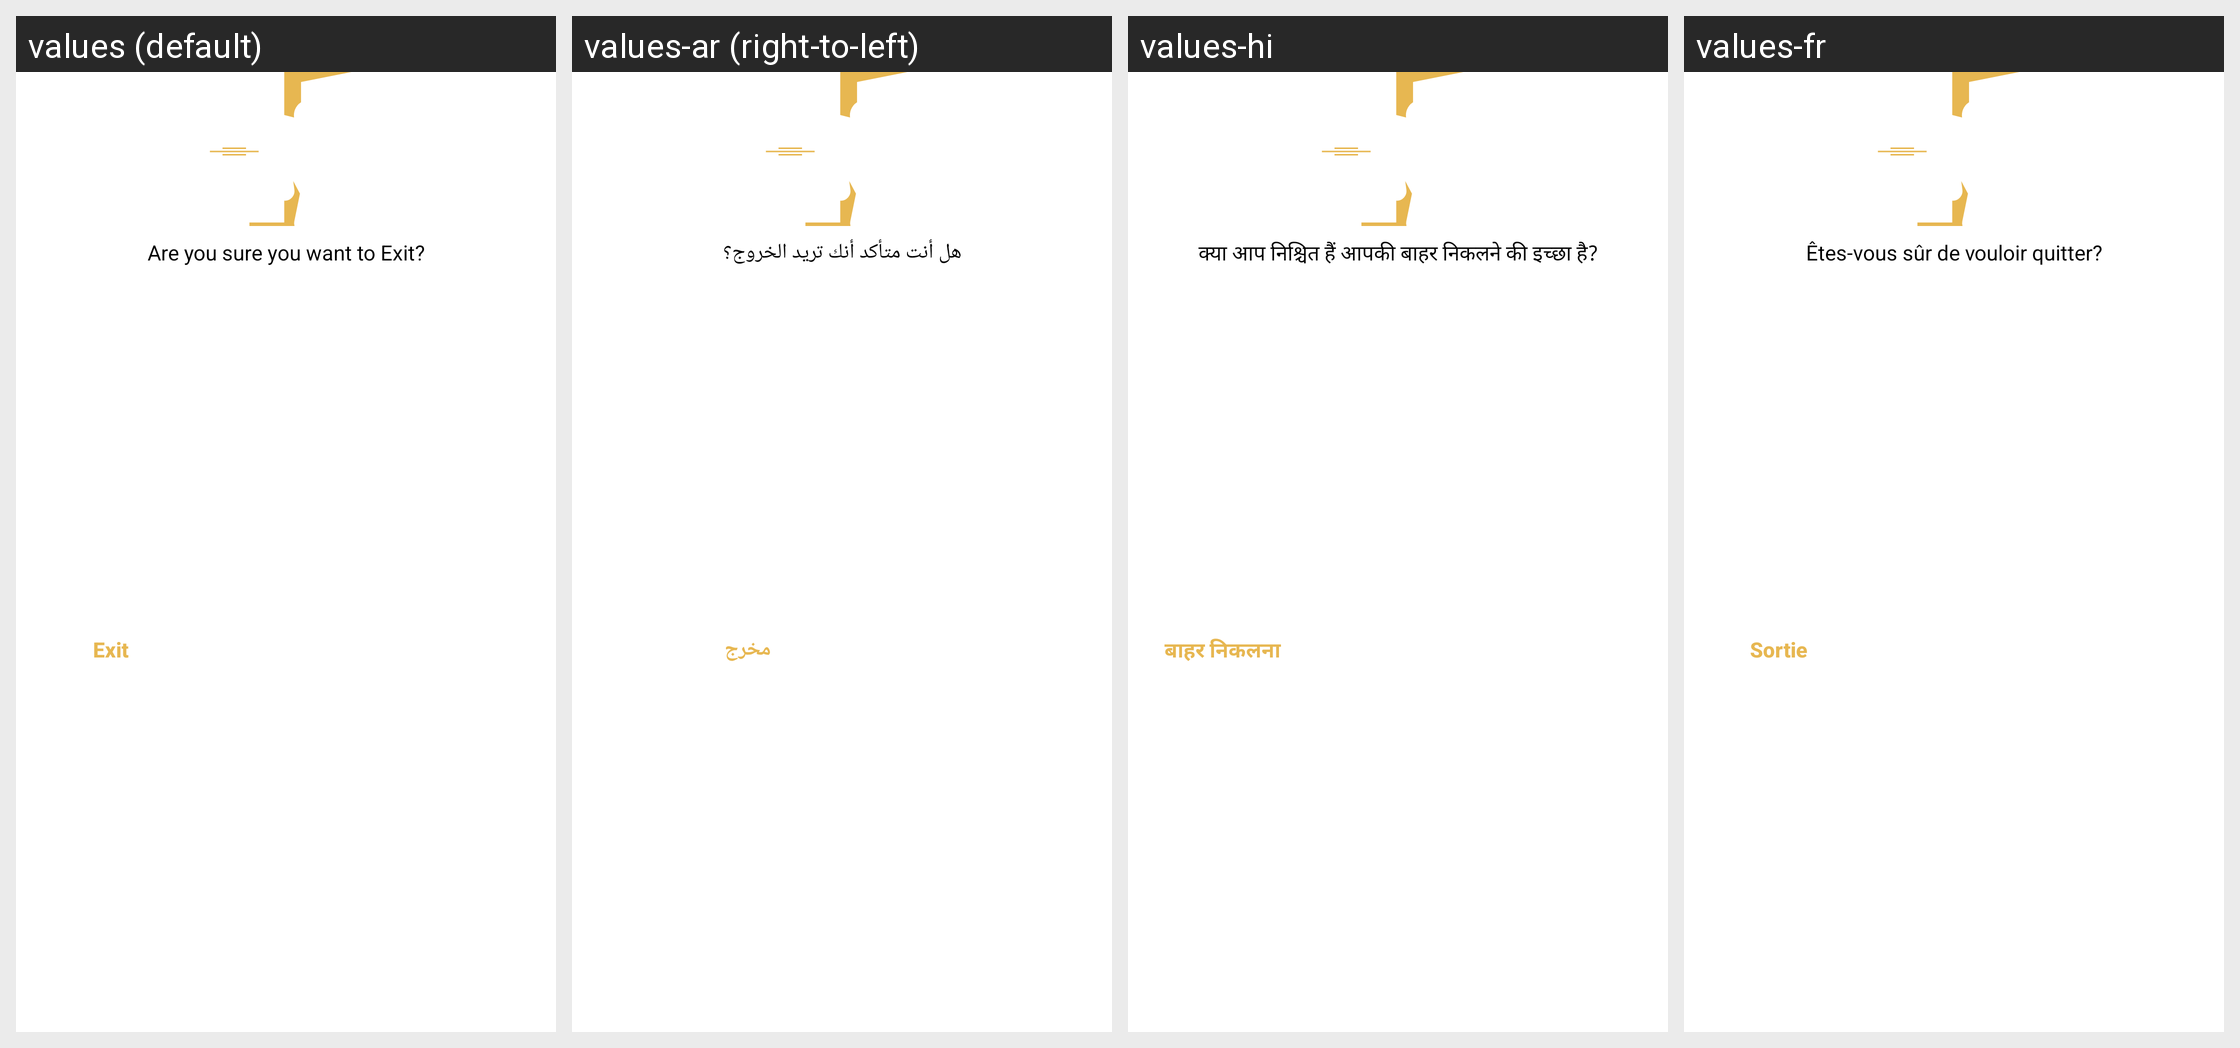

The Android screen above is rendered under several locales of the same app. Produce the string resources it draws, with the default and per-locale values.
Android screen res/layout/fragment_bottom_sheet_exit.xml rendered under 4 locales, left to right: values (default), values-ar (right-to-left), values-hi, values-fr. Device: Nexus 5 (rendered at 1080×1920; each locale shown at half size, 540×960, under a caption strip naming it); theme AppTheme.
Other locales in the repository, not shown: values-de, values-es.
Strings drawn on this screen, with the default value and each locale's value (text and hints the layout hard-codes, and strings that could not be matched under every locale, appear in the picture but are not listed):

are_you_sure_you_want_to_exit
  values: Are you sure you want to Exit?
  values-ar: هل أنت متأكد أنك تريد الخروج؟
  values-hi: क्या आप निश्चित हैं आपकी बाहर निकलने की इच्छा है?
  values-fr: Êtes-vous sûr de vouloir quitter?

exit
  values: Exit
  values-ar: مخرج
  values-hi: बाहर निकलना
  values-fr: Sortie
